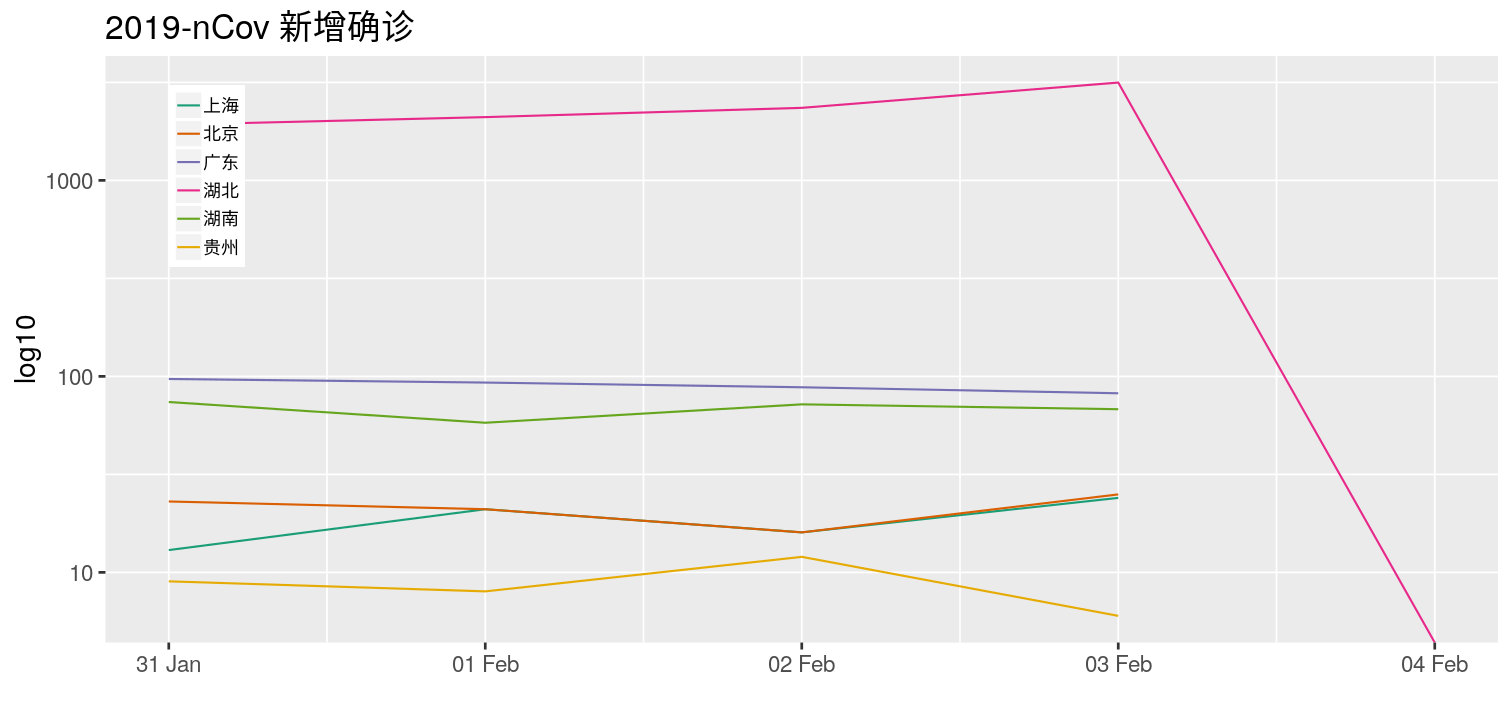

The data file committed next to this chart (first rows):
# 2019-nCov 新增确诊
time, localeTime, date, name, value
1580804907, 2020-02-04 16:28:27, 1580745600, 北京, 25
1580723047, 2020-02-03 17:44:07, 1580659200, 北京, 16
1580632391, 2020-02-02 16:33:11, 1580572800, 北京, 21
1580552955, 2020-02-01 18:29:15, 1580486400, 北京, 23
1580819140, 2020-02-04 20:25:40, 1580745600, 上海, 24
1580715693, 2020-02-03 15:41:33, 1580659200, 上海, 16
1580624383, 2020-02-02 14:19:43, 1580572800, 上海, 21
1580552955, 2020-02-01 18:29:15, 1580486400, 上海, 13
1580917949, 2020-02-05 23:52:29, 1580832000, 湖北, 0
1580808885, 2020-02-04 17:34:45, 1580745600, 湖北, 3156
1580736750, 2020-02-03 21:32:30, 1580659200, 湖北, 2345
1580647805, 2020-02-02 20:50:05, 1580572800, 湖北, 2103
1580557795, 2020-02-01 19:49:55, 1580486400, 湖北, 1921
1580824570, 2020-02-04 21:56:10, 1580745600, 湖南, 68
1580727275, 2020-02-03 18:54:35, 1580659200, 湖南, 72
1580648464, 2020-02-02 21:01:04, 1580572800, 湖南, 58
1580555015, 2020-02-01 19:03:35, 1580486400, 湖南, 74
1580820916, 2020-02-04 20:55:16, 1580745600, 广东, 82
1580734201, 2020-02-03 20:50:01, 1580659200, 广东, 88
1580647937, 2020-02-02 20:52:17, 1580572800, 广东, 93
1580566974, 2020-02-01 22:22:54, 1580486400, 广东, 97
1580813020, 2020-02-04 18:43:40, 1580745600, 贵州, 6
1580712802, 2020-02-03 14:53:22, 1580659200, 贵州, 12
1580605249, 2020-02-02 09:00:49, 1580572800, 贵州, 8
1580552955, 2020-02-01 18:29:15, 1580486400, 贵州, 9
